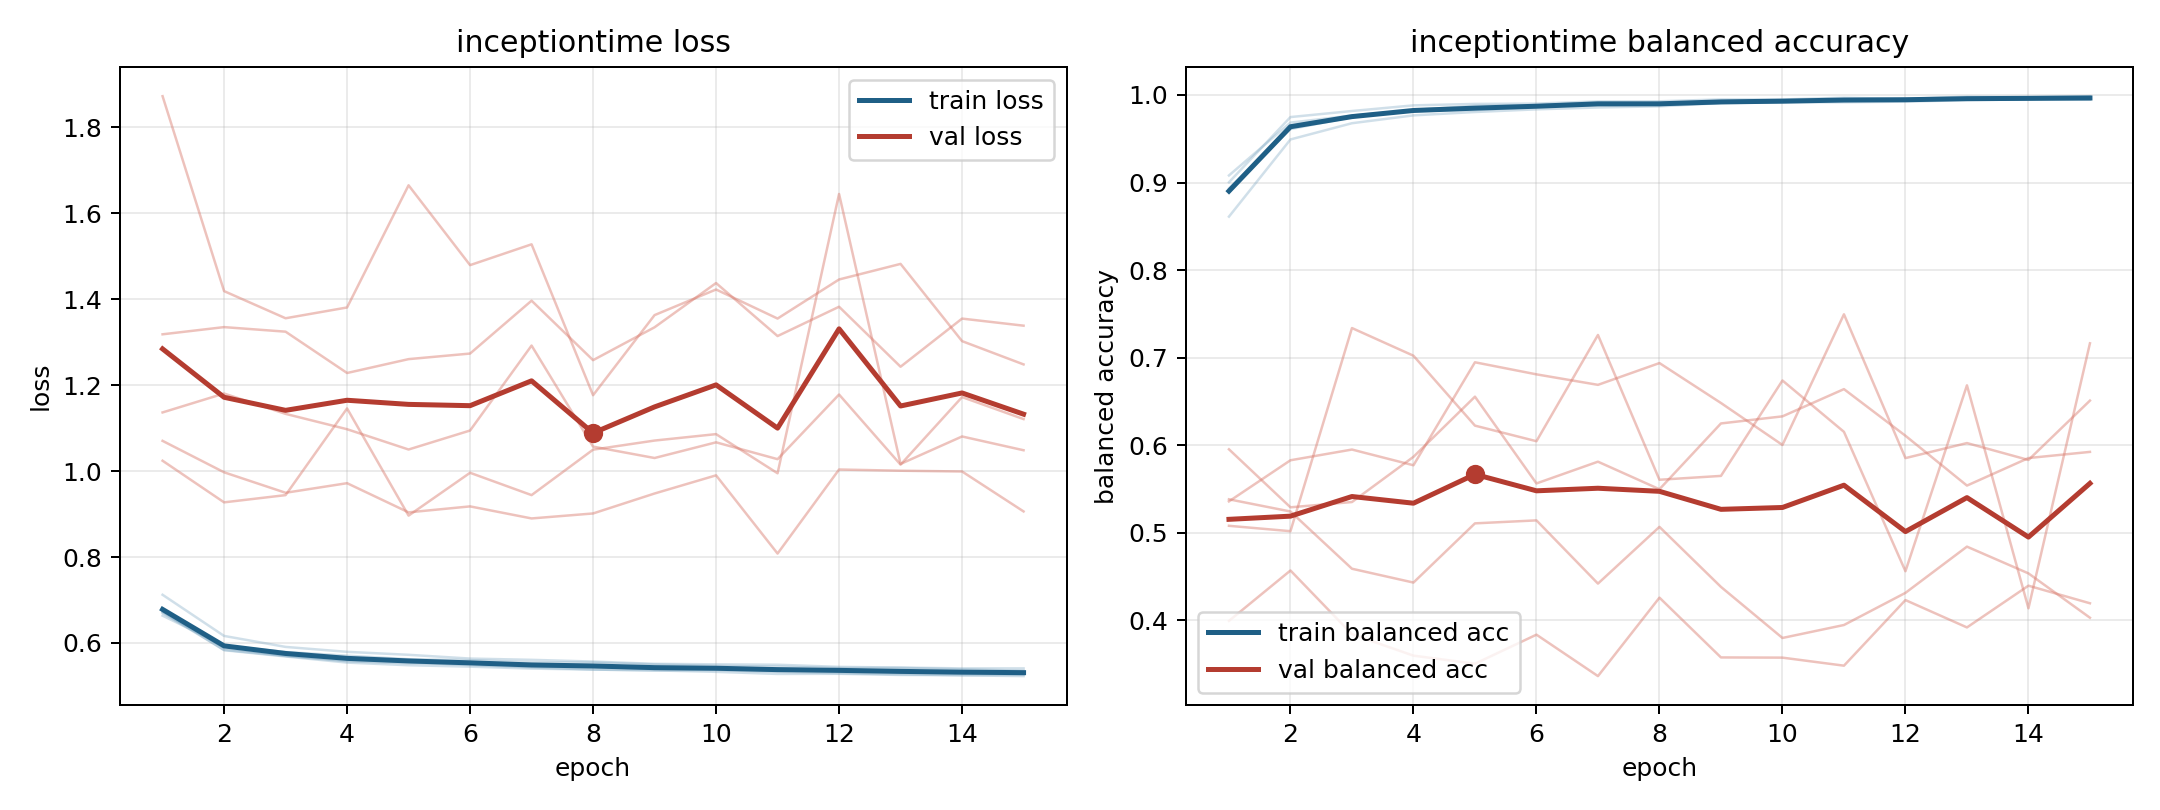

Source data for this figure (header and first rows):
model, fold, epoch, train_loss, train_balanced_accuracy, val_loss, val_balanced_accuracy
inceptiontime, 1, 1, 0.6717, 0.8933, 1.136, 0.5953
inceptiontime, 1, 2, 0.589, 0.961, 1.18, 0.5291
inceptiontime, 1, 3, 0.5701, 0.9748, 1.133, 0.5351
inceptiontime, 1, 4, 0.5596, 0.9816, 1.097, 0.5867
inceptiontime, 1, 5, 0.5552, 0.9827, 1.05, 0.6554
inceptiontime, 1, 6, 0.5485, 0.9865, 1.094, 0.5563
inceptiontime, 1, 7, 0.5432, 0.9888, 1.292, 0.5812
inceptiontime, 1, 8, 0.5382, 0.9908, 1.057, 0.5497
inceptiontime, 1, 9, 0.5361, 0.9924, 1.03, 0.6249
inceptiontime, 1, 10, 0.5371, 0.992, 1.067, 0.6329
inceptiontime, 1, 11, 0.5329, 0.9938, 1.028, 0.664
inceptiontime, 1, 12, 0.5296, 0.9943, 1.178, 0.6108
inceptiontime, 1, 13, 0.5272, 0.996, 1.015, 0.5539
inceptiontime, 1, 14, 0.5247, 0.9966, 1.172, 0.5853
inceptiontime, 1, 15, 0.5229, 0.9975, 1.121, 0.5924
inceptiontime, 2, 1, 0.6698, 0.9003, 1.318, 0.5382
inceptiontime, 2, 2, 0.584, 0.9748, 1.335, 0.5243
inceptiontime, 2, 3, 0.5697, 0.9817, 1.324, 0.4589
inceptiontime, 2, 4, 0.5574, 0.9881, 1.228, 0.4431
inceptiontime, 2, 5, 0.5529, 0.9898, 1.26, 0.5107
inceptiontime, 2, 6, 0.5517, 0.9902, 1.273, 0.5141
inceptiontime, 2, 7, 0.5451, 0.9926, 1.396, 0.4419
inceptiontime, 2, 8, 0.5448, 0.9928, 1.258, 0.5067
inceptiontime, 2, 9, 0.5392, 0.9949, 1.334, 0.4382
inceptiontime, 2, 10, 0.5391, 0.9949, 1.437, 0.3798
inceptiontime, 2, 11, 0.5349, 0.9968, 1.314, 0.3946
inceptiontime, 2, 12, 0.5372, 0.9954, 1.382, 0.4314
inceptiontime, 2, 13, 0.5319, 0.9981, 1.243, 0.4841
inceptiontime, 2, 14, 0.5312, 0.9976, 1.355, 0.4536
inceptiontime, 2, 15, 0.5295, 0.9986, 1.338, 0.4029
inceptiontime, 3, 1, 0.7122, 0.861, 1.07, 0.5358
inceptiontime, 3, 2, 0.6164, 0.9492, 0.9971, 0.5828
inceptiontime, 3, 3, 0.5909, 0.9677, 0.9494, 0.595
inceptiontime, 3, 4, 0.5794, 0.9767, 0.9717, 0.5771
inceptiontime, 3, 5, 0.5725, 0.9805, 0.9039, 0.6947
inceptiontime, 3, 6, 0.5637, 0.9836, 0.9178, 0.6809
inceptiontime, 3, 7, 0.5608, 0.9857, 0.8897, 0.6689
inceptiontime, 3, 8, 0.5568, 0.987, 0.9013, 0.6938
inceptiontime, 3, 9, 0.5515, 0.9908, 0.9477, 0.6482
inceptiontime, 3, 10, 0.5503, 0.9916, 0.99, 0.6003
inceptiontime, 3, 11, 0.5494, 0.9917, 0.808, 0.7495
inceptiontime, 3, 12, 0.5444, 0.9924, 1.004, 0.5853
inceptiontime, 3, 13, 0.5428, 0.9941, 1.001, 0.6024
inceptiontime, 3, 14, 0.5409, 0.995, 0.999, 0.5831
inceptiontime, 3, 15, 0.5409, 0.9953, 0.906, 0.6509
inceptiontime, 4, 1, 0.6636, 0.9081, 1.872, 0.3993
inceptiontime, 4, 2, 0.5938, 0.9685, 1.419, 0.4569
inceptiontime, 4, 3, 0.5789, 0.9765, 1.355, 0.3841
inceptiontime, 4, 4, 0.5704, 0.9822, 1.381, 0.3596
inceptiontime, 4, 5, 0.5622, 0.9841, 1.665, 0.3504
inceptiontime, 4, 6, 0.5601, 0.9875, 1.479, 0.3836
inceptiontime, 4, 7, 0.5549, 0.9903, 1.527, 0.3363
inceptiontime, 4, 8, 0.5545, 0.9885, 1.176, 0.4259
inceptiontime, 4, 9, 0.5502, 0.991, 1.363, 0.3576
inceptiontime, 4, 10, 0.5468, 0.9924, 1.422, 0.3574
inceptiontime, 4, 11, 0.545, 0.9937, 1.355, 0.3482
inceptiontime, 4, 12, 0.5417, 0.9956, 1.446, 0.4231
inceptiontime, 4, 13, 0.5421, 0.9948, 1.482, 0.3919
inceptiontime, 4, 14, 0.5387, 0.9956, 1.302, 0.4395
inceptiontime, 4, 15, 0.5356, 0.9966, 1.248, 0.4195
... 15 more rows
